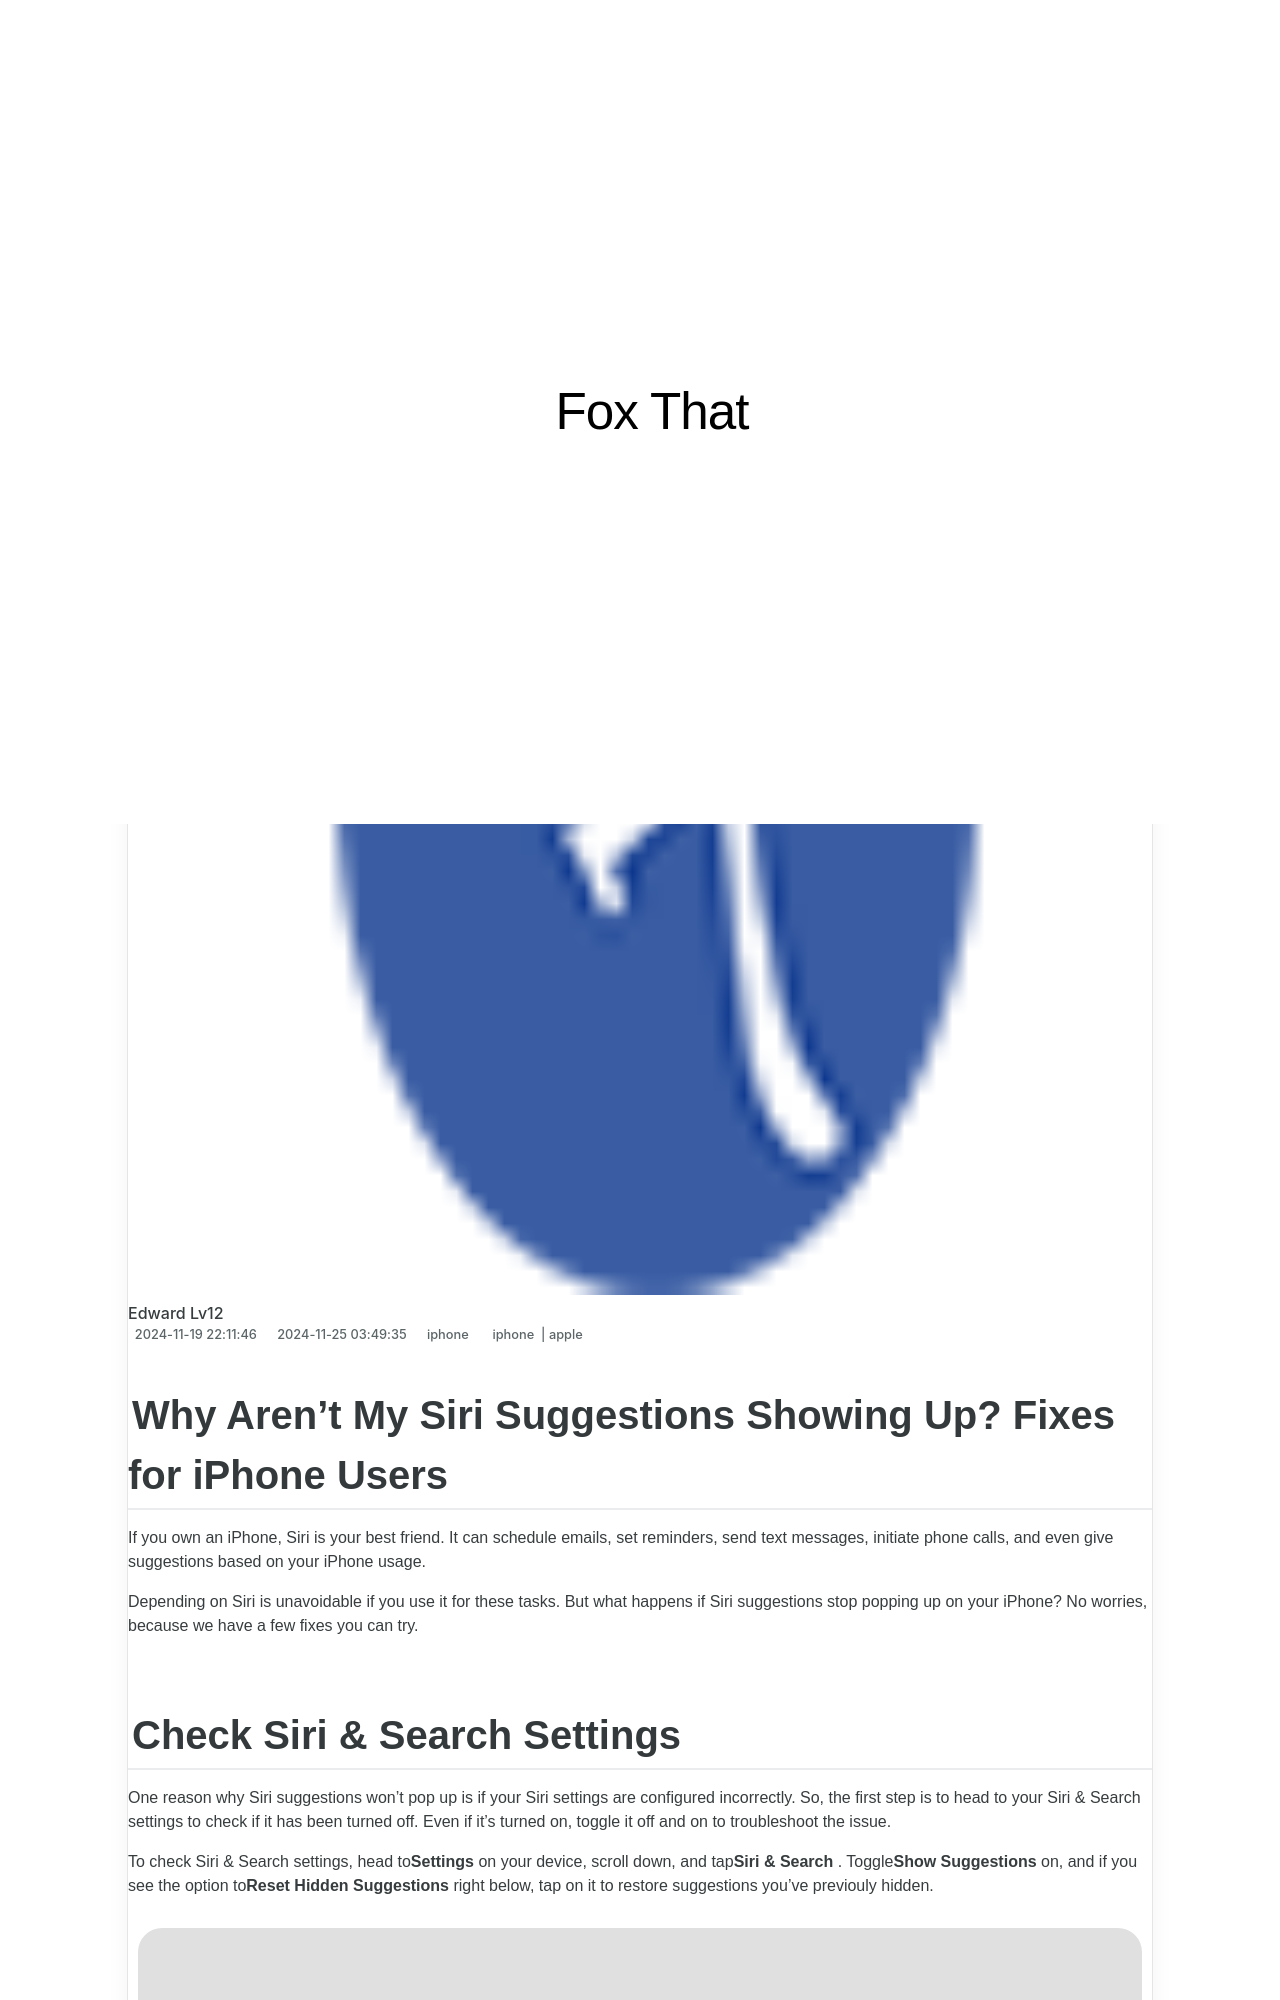

repository: techidaily/site-fox-that · page: why-arent-my-siri-suggestions-showing-up-fixes-for-iphone-users/index.html · generator: jekyll

---
title: Why Aren't My Siri Suggestions Showing Up? Fixes for iPhone Users
date: 2024-11-19T22:11:46.506Z
updated: 2024-11-25T03:49:35.820Z
tags:
  - iphone
  - apple
categories:
  - iphone
description: This Article Describes Why Aren't My Siri Suggestions Showing Up? Fixes for iPhone Users
excerpt: This Article Describes Why Aren't My Siri Suggestions Showing Up? Fixes for iPhone Users
thumbnail: https://thmb.techidaily.com/f0d2cd8974292ab66746087f564b3584c21b8b24bd1f2b77c3512fed921ad0ff.jpg
---

## Why Aren't My Siri Suggestions Showing Up? Fixes for iPhone Users

 If you own an iPhone, Siri is your best friend. It can schedule emails, set reminders, send text messages, initiate phone calls, and even give suggestions based on your iPhone usage.

 Depending on Siri is unavoidable if you use it for these tasks. But what happens if Siri suggestions stop popping up on your iPhone? No worries, because we have a few fixes you can try.

## Check Siri & Search Settings

 One reason why Siri suggestions won't pop up is if your Siri settings are configured incorrectly. So, the first step is to head to your Siri & Search settings to check if it has been turned off. Even if it's turned on, toggle it off and on to troubleshoot the issue.

 To check Siri & Search settings, head to**Settings** on your device, scroll down, and tap**Siri & Search** . Toggle**Show Suggestions** on, and if you see the option to**Reset Hidden Suggestions** right below, tap on it to restore suggestions you've previouly hidden.

![iPhone Settings Page](https://static1.makeuseofimages.com/wordpress/wp-content/uploads/2023/08/img_1034-1.jpeg)

![Siri & Search Settings Page](https://static1.makeuseofimages.com/wordpress/wp-content/uploads/2023/08/img_1035-1.jpeg)

Close

<!-- affiliate ads begin -->
<iframe width="560" height="315" src="https://www.youtube.com/embed/yDuvbv0QOYI?si=byottcEM_Rrvi4EL&autoplay=1" title="YouTube video player" frameborder="0" allow="accelerometer; autoplay; clipboard-write; encrypted-media; gyroscope; picture-in-picture; web-share" referrerpolicy="strict-origin-when-cross-origin" allowfullscreen></iframe>
<!-- affiliate ads end -->
